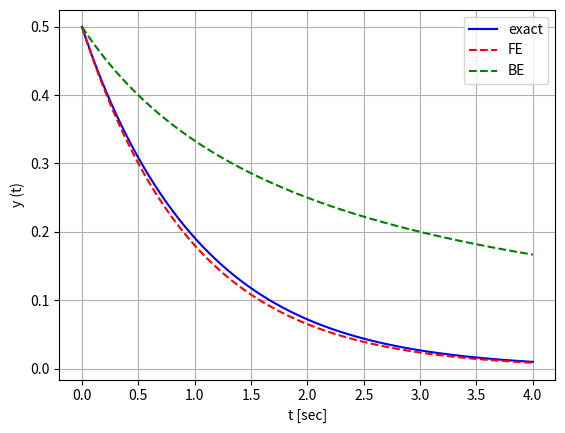

Recreate this plot in Python.
# -*- coding: utf-8 -*-
"""
Created on Tue Nov  3 16:41:33 2020

[redacted]
"""

import numpy as np
import matplotlib.pyplot as plt

def y_exact(t):
    return (np.sqrt(2)/(np.sqrt(7*np.exp(2*t) + 2*t +1)))

a = 0; b = 4; n = 100
dt = float(b-a)/n

y_FE = np.zeros(n+1)
y_BE = np.zeros(n+1)
t = np.zeros(n+1)

y_FE[0] = 0.5
y_BE[0] = 0.5

for i in range(0, n, 1):
    dyFdt = t[i]*y_FE[i]**3 - y_FE[i]
    y_FE[i+1] = y_FE[i] + dt*dyFdt
    
    dyBdt = t[i]*y_BE[i]**3 - y_BE[i]
    y_BE[i+1] = y_BE[i] / (1.0 - dt*dyBdt)

t_num = np.linspace(a, b, n+1)
t_true = np.linspace(a, b, 1000)
y_true = y_exact(t_true)

plt.plot(t_true, y_true, '-b', t_num, y_FE, 'r--', t_num, y_BE, 'g--')
plt.legend(['exact', 'FE', 'BE'], loc='upper right')
plt.xlabel('t [sec]')
plt.ylabel('y (t)')
plt.grid()
plt.show()
            